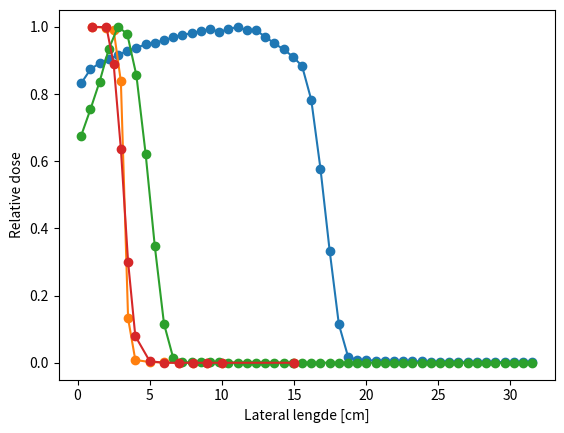

This figure's Python source:
import numpy as np
import matplotlib.pyplot as plt

""" 20 MeV """
D = [ 2.9317E-10,  3.0763E-10,  3.1431E-10,  3.1862E-10,  3.2256E-10,  3.2726E-10,  3.3045E-10,  3.3382E-10,  3.3582E-10,  3.3817E-10,  3.4135E-10,  3.4421E-10,  3.4532E-10,  3.4802E-10,  3.4994E-10,  3.4708E-10,  3.4975E-10,  3.5236E-10,  3.4858E-10,  3.4859E-10,  3.4193E-10,  3.3483E-10,  3.2871E-10,  3.2104E-10,  3.1128E-10,  2.7580E-10,  2.0365E-10,  1.1752E-10,  4.0331E-11,  6.3890E-12,  2.9339E-12,  2.6320E-12,  2.3450E-12,  2.1199E-12,  1.7523E-12,  1.7161E-12,  1.4622E-12,  1.5141E-12,  1.2369E-12,  1.1007E-12,  1.0570E-12,  9.3950E-13,  8.1457E-13,  7.5439E-13,  8.3556E-13,  7.5236E-13,  7.0970E-13,  6.2585E-13,  5.3372E-13,  4.4363E-13

     ]
D =  (1/np.max(D)) * np.array(D)
x = np.linspace(0.25,31.5,50)

plt.xlabel('Longditudal depth [cm]')
plt.ylabel('Relative dose')
plt.plot(x,D,'o-')
plt.show()

""" Side """
D = [ 3.3382E-10,  3.3276E-10,  3.3067E-10,  2.7946E-10,  4.4090E-11,  2.8076E-12,  7.4581E-13,  3.2929E-13,  1.4990E-13,  9.1050E-14,  3.8635E-14,  2.0785E-14,  8.4761E-15
     ]
D =  (1/np.max(D)) * np.array(D)
x = [1,2,2.5,3,3.5,4,5,6,7,8,9,10,15]
plt.xlabel('Lateral lengde [cm]')
plt.ylabel('Relative dose')
plt.plot(x,D,'o-')
plt.show()



""" 5 MeV """
D = [   2.9688E-10,  3.3102E-10,  3.6720E-10,  4.1016E-10,  4.3901E-10,  4.2973E-10,  3.7540E-10,  2.7317E-10,  1.5211E-10,  5.0854E-11,  6.2837E-12,  5.3484E-13,  4.0265E-13,  3.9143E-13,  3.7931E-13,  4.0049E-13,  3.6177E-13,  3.1801E-13,  3.4482E-13,  2.9356E-13,  2.7406E-13,  2.7587E-13,  2.3608E-13,  2.1770E-13,  2.0628E-13,  1.9397E-13,  1.5551E-13,  1.1733E-13,  9.7588E-14,  8.9481E-14,  8.3598E-14,  7.8961E-14,  6.7700E-14,  4.9774E-14,  5.1579E-14,  3.5194E-14,  3.5618E-14,  2.5941E-14,  1.6662E-14,  1.8780E-14,  1.6241E-14,  1.6060E-14,  7.9431E-15,  1.0817E-14,  9.6926E-15,  1.5029E-14,  1.1336E-14,  8.2954E-15,  4.5706E-15,  5.1225E-15

     ]
D =  (1/np.max(D)) * np.array(D)
x = np.linspace(0.25,31.5,50)
plt.xlabel('Longditudal depth [cm]')
plt.ylabel('Relative dose')
plt.plot(x,D,'o-')
plt.show()

""" Side """
D = [ 2.7317E-10,  2.7284E-10,  2.4286E-10,  1.7383E-10,  8.1968E-11,  2.1683E-11,  1.2630E-12,  1.8175E-14,  1.2894E-14,  8.8175E-15,  6.5810E-15,  4.6687E-15,  2.1465E-15
 ]
D =  (1/np.max(D)) * np.array(D)
x = [1,2,2.5,3,3.5,4,5,6,7,8,9,10,15]
plt.xlabel('Lateral lengde [cm]')
plt.ylabel('Relative dose')
plt.plot(x,D,'o-')
plt.show()